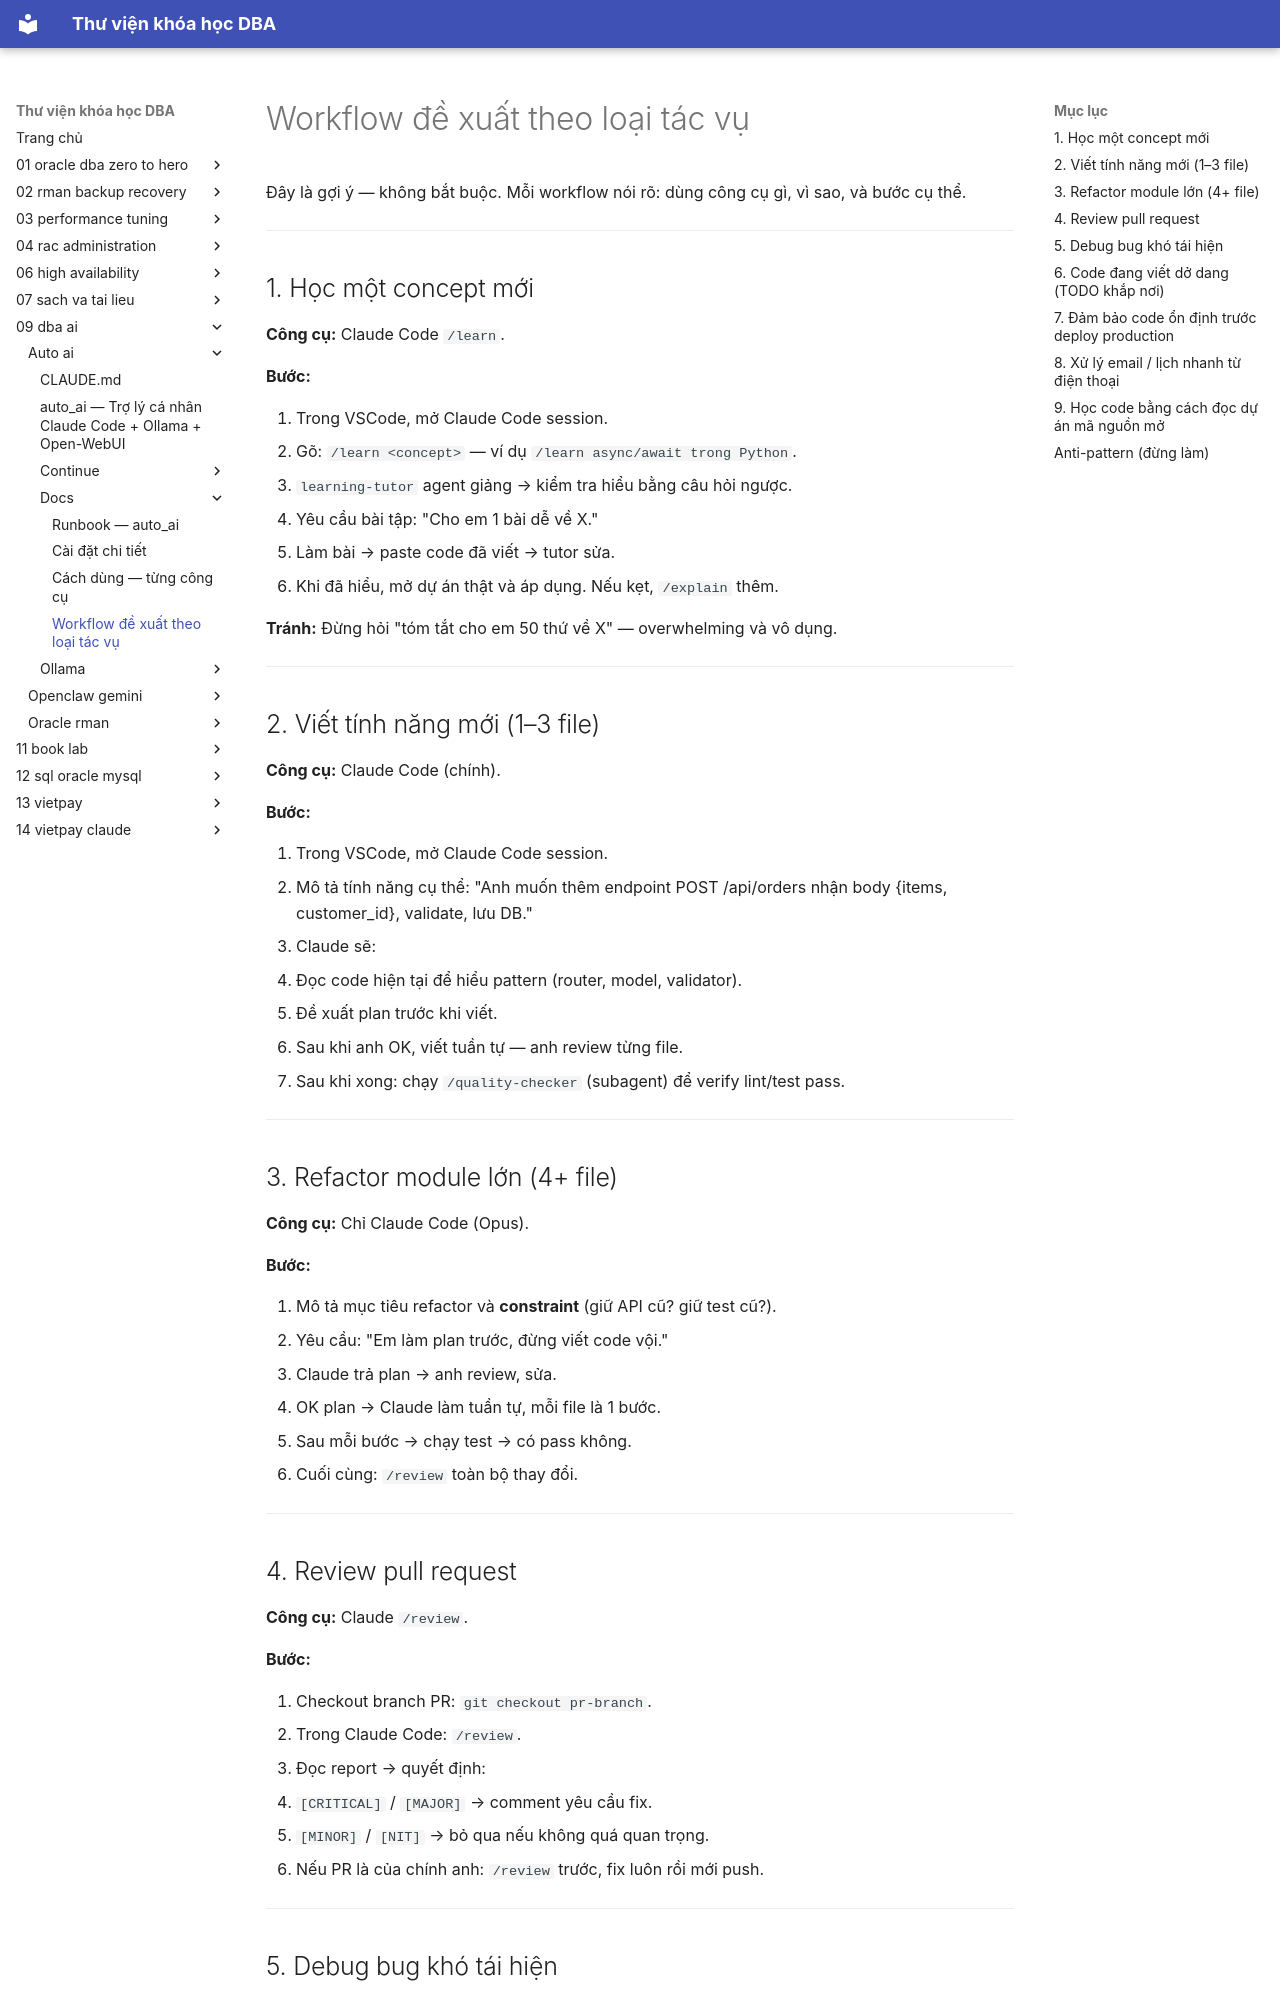

repository: quochuyag/MkDocs_local · page: 09-dba-ai/auto-ai/docs/workflows/index.html · generator: mkdocs

---
title: Workflow đề xuất theo loại tác vụ
course: 09-dba-ai
source: dba_ai/auto_ai/docs/workflows.md
---

# Workflow đề xuất theo loại tác vụ

Đây là gợi ý — không bắt buộc. Mỗi workflow nói rõ: dùng công cụ gì, vì sao, và bước cụ thể.

---

## 1. Học một concept mới

**Công cụ:** Claude Code `/learn`.

**Bước:**

1. Trong VSCode, mở Claude Code session.
2. Gõ: `/learn <concept>` — ví dụ `/learn async/await trong Python`.
3. `learning-tutor` agent giảng → kiểm tra hiểu bằng câu hỏi ngược.
4. Yêu cầu bài tập: "Cho em 1 bài dễ về X."
5. Làm bài → paste code đã viết → tutor sửa.
6. Khi đã hiểu, mở dự án thật và áp dụng. Nếu kẹt, `/explain` thêm.

**Tránh:** Đừng hỏi "tóm tắt cho em 50 thứ về X" — overwhelming và vô dụng.

---

## 2. Viết tính năng mới (1–3 file)

**Công cụ:** Claude Code (chính).

**Bước:**

1. Trong VSCode, mở Claude Code session.
2. Mô tả tính năng cụ thể: "Anh muốn thêm endpoint POST /api/orders nhận body {items, customer_id}, validate, lưu DB."
3. Claude sẽ:
   - Đọc code hiện tại để hiểu pattern (router, model, validator).
   - Đề xuất plan trước khi viết.
   - Sau khi anh OK, viết tuần tự — anh review từng file.
4. Sau khi xong: chạy `/quality-checker` (subagent) để verify lint/test pass.

---

## 3. Refactor module lớn (4+ file)

**Công cụ:** Chỉ Claude Code (Opus).

**Bước:**

1. Mô tả mục tiêu refactor và **constraint** (giữ API cũ? giữ test cũ?).
2. Yêu cầu: "Em làm plan trước, đừng viết code vội."
3. Claude trả plan → anh review, sửa.
4. OK plan → Claude làm tuần tự, mỗi file là 1 bước.
5. Sau mỗi bước → chạy test → có pass không.
6. Cuối cùng: `/review` toàn bộ thay đổi.

---

## 4. Review pull request

**Công cụ:** Claude `/review`.

**Bước:**

1. Checkout branch PR: `git checkout pr-branch`.
2. Trong Claude Code: `/review`.
3. Đọc report → quyết định:
   - `[CRITICAL]` / `[MAJOR]` → comment yêu cầu fix.
   - `[MINOR]` / `[NIT]` → bỏ qua nếu không quá quan trọng.
4. Nếu PR là của chính anh: `/review` trước, fix luôn rồi mới push.

---
